The GitHub repository krispyk84/style-assistant contains a labelled image folder "style-assistant" with 2 categories: closet, outfits. Examples follow, each with its label.

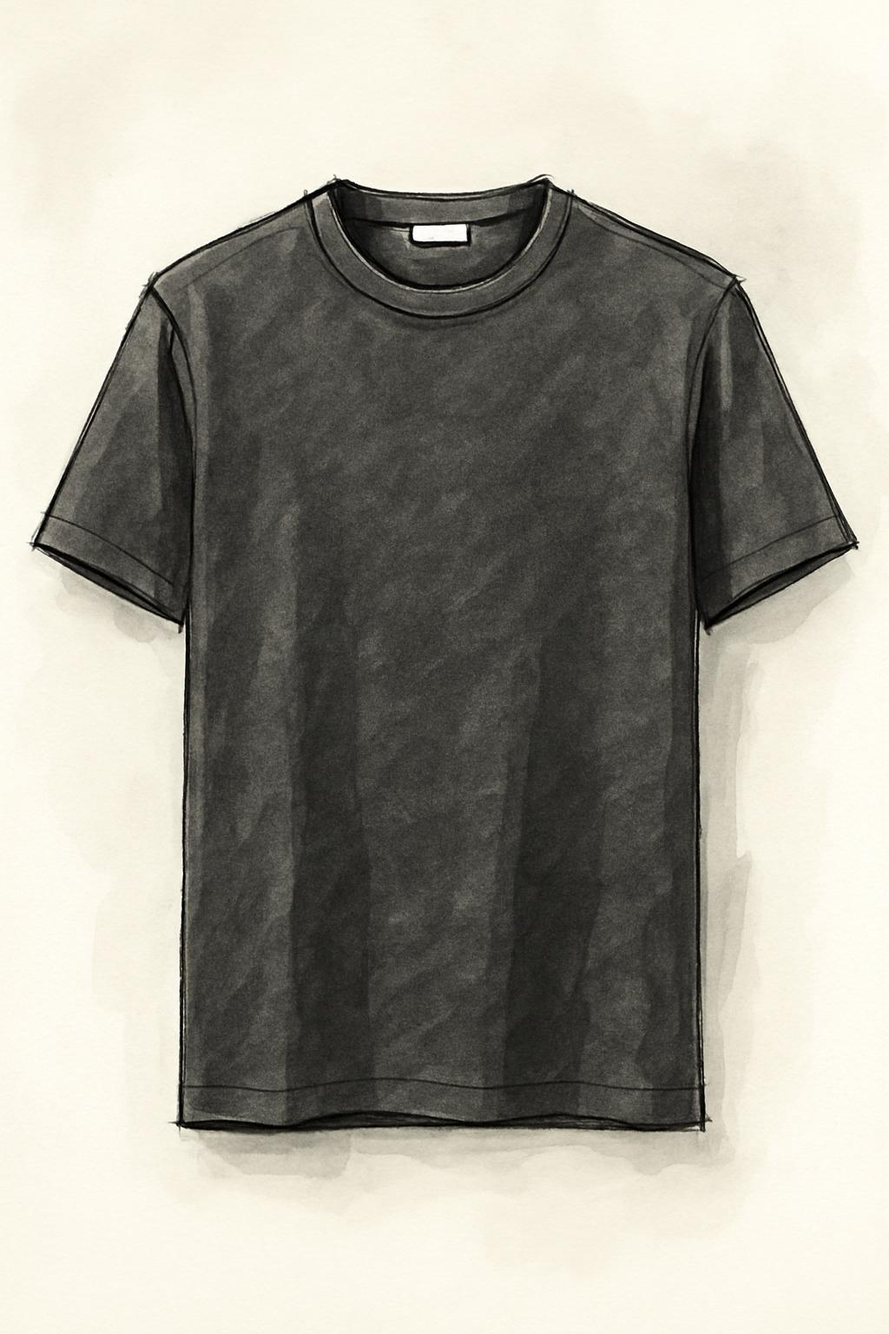
Label: closet

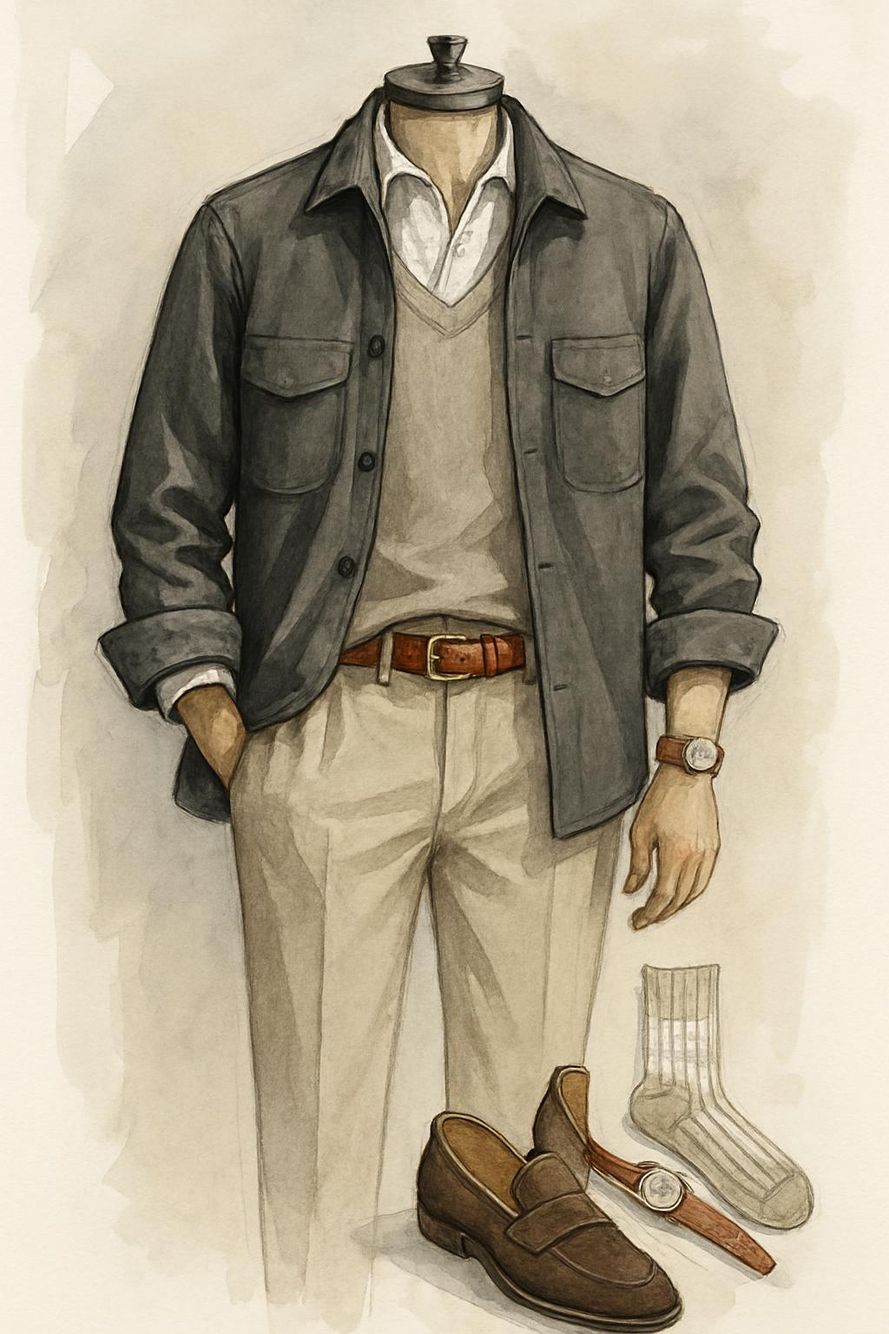
Label: outfits

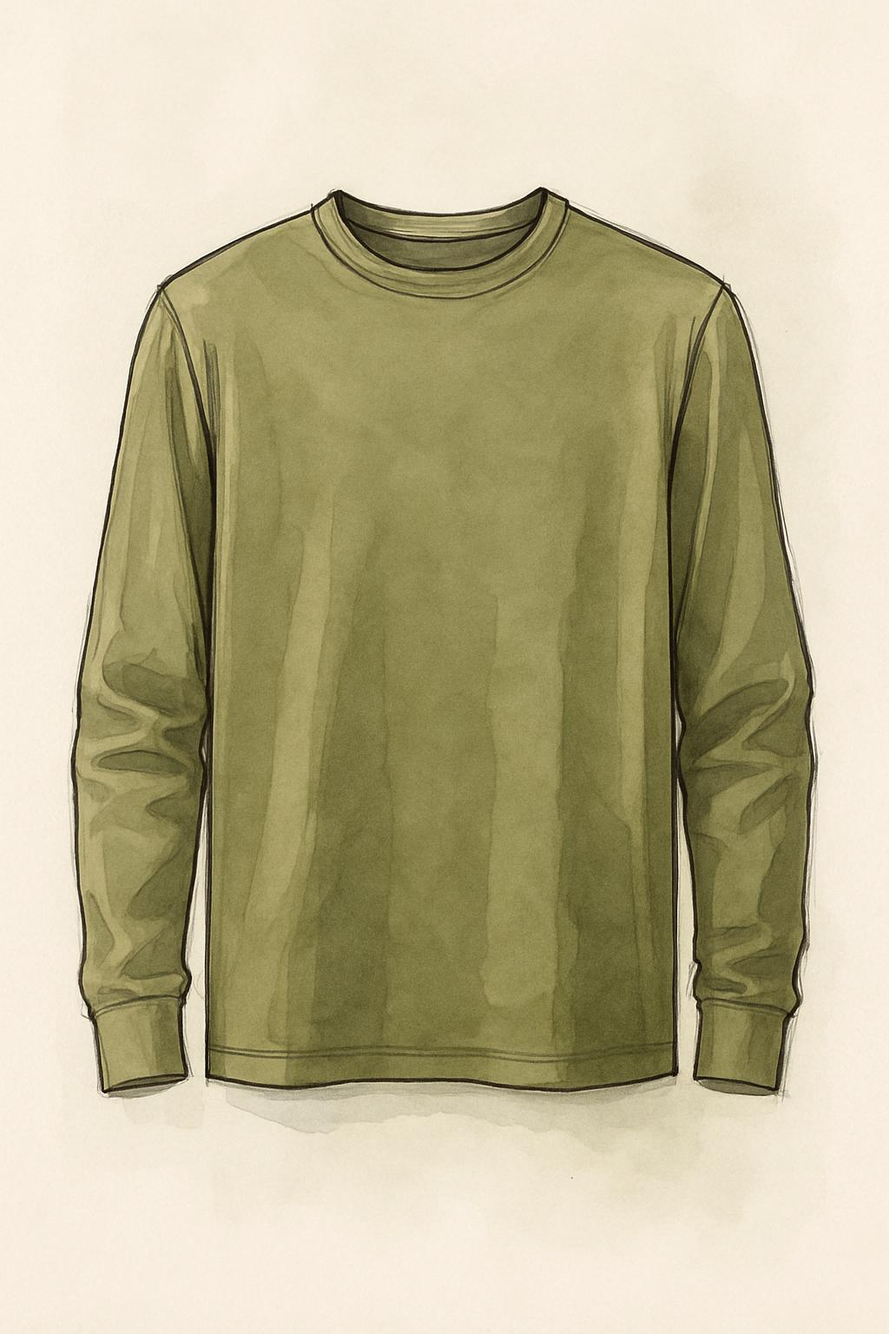
Label: closet

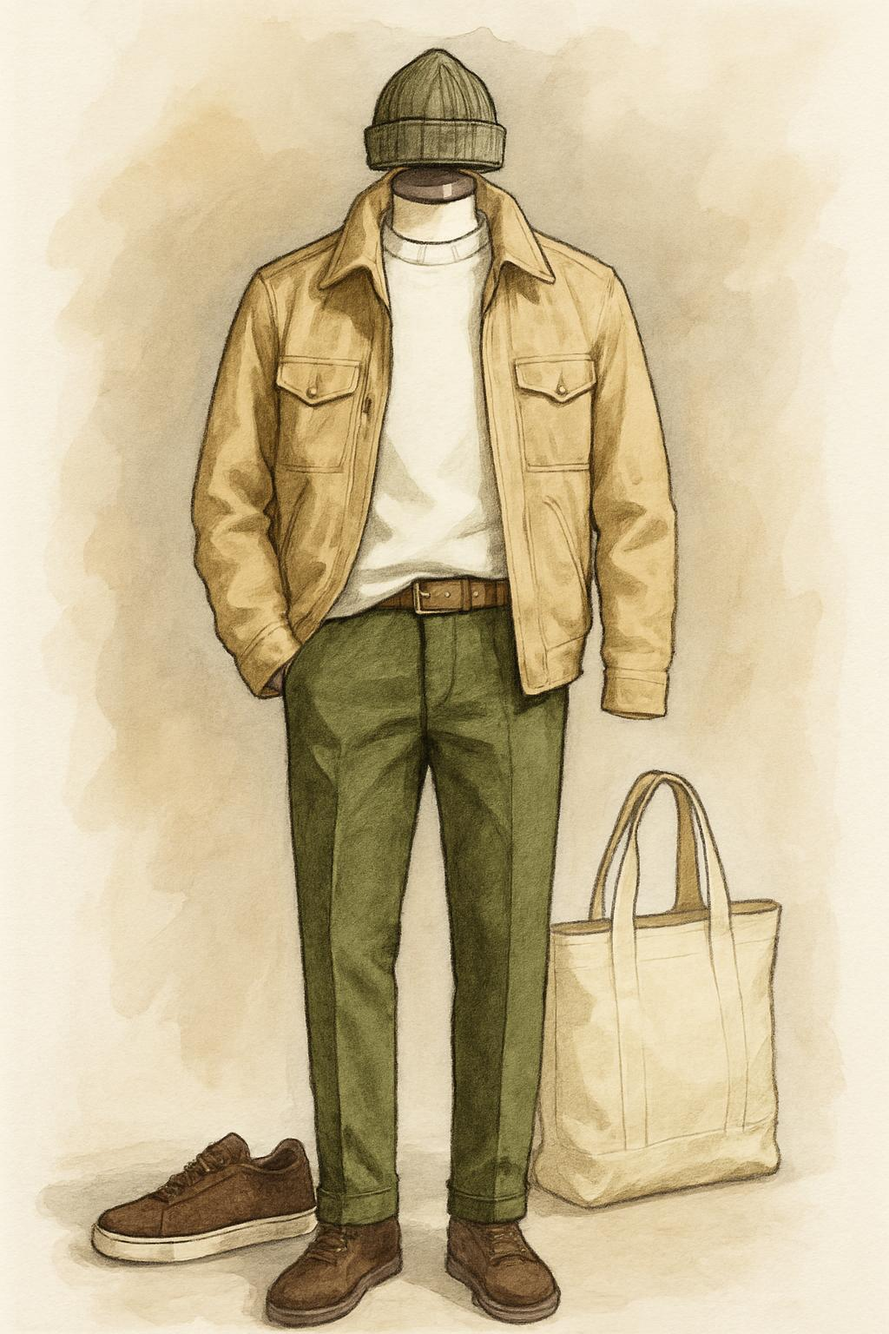
Label: outfits

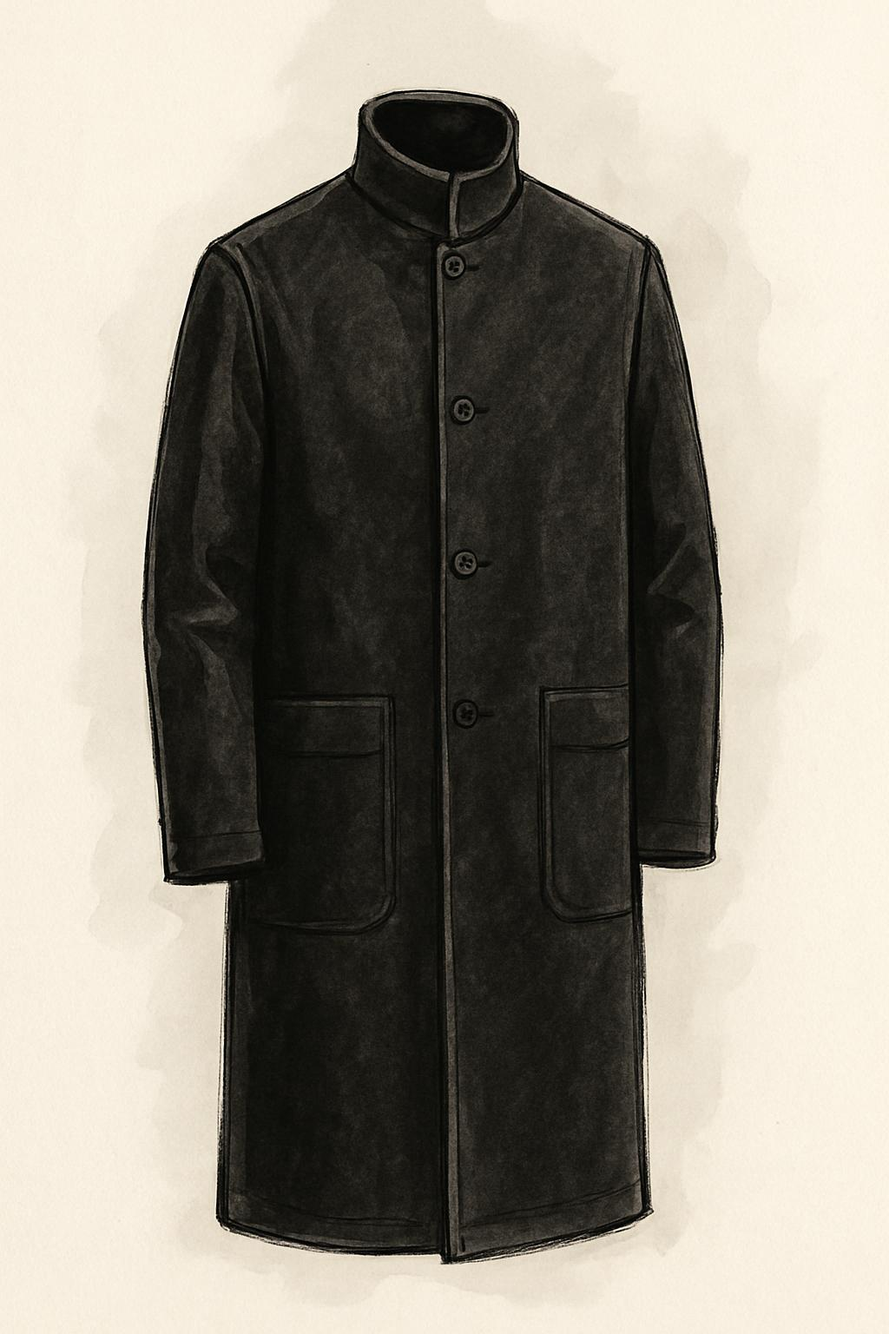
Label: closet

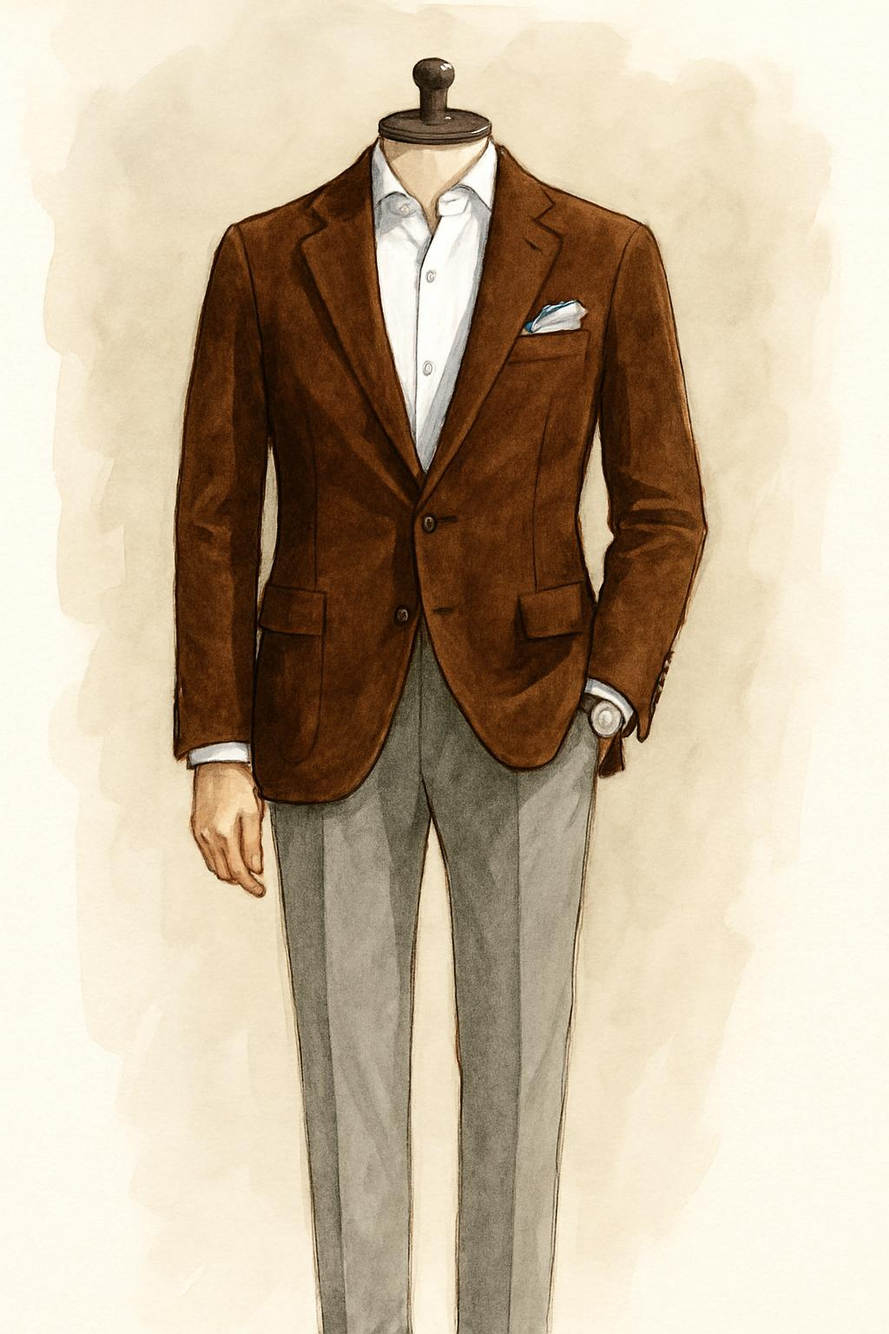
Label: outfits
